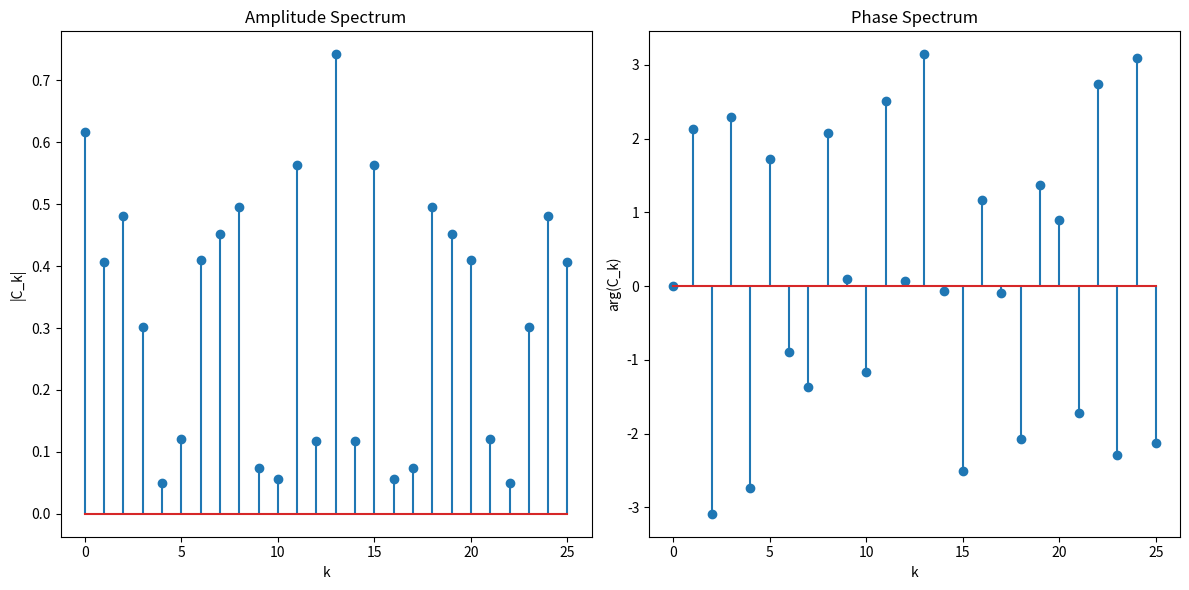

Source code (Python):
import numpy as np
import matplotlib.pyplot as plt
import time


# A_k і B_k
def fourier_term(f, N, k):
    operations_count = 0  # Лічильник операцій (множення + додавання)
    A_k = (2 / N) * sum(f[n] * np.cos(2 * np.pi * k * n / N) for n in range(N))
    operations_count += 2 * N
    B_k = (2 / N) * sum(f[n] * np.sin(2 * np.pi * k * n / N) for n in range(N))
    operations_count += 2 * N
    return A_k, B_k, operations_count


# C_k = A_k + jB_k
def compute_fourier_coefficients(f, N):
    C = []
    total_operations = 0
    for k in range(N):
        A_k, B_k, operations_count = fourier_term(f, N, k)
        C.append(complex(A_k, -B_k))
        total_operations += operations_count
    return C, total_operations


def display_coefficients(C):
    print("\nКоефіцієнти C_k для ШПФ:")
    for k, c in enumerate(C):
        print(f"C[{k}] = {c:.4f}")


# спектр амплітуд |C_k| і спектр фаз argC_k
def plot_spectrums(C, N):
    amplitudes = [abs(c) for c in C]
    phases = [np.angle(c) for c in C]

    k_values = np.arange(N)

    plt.figure(figsize=(12, 6))

    plt.subplot(1, 2, 1)
    plt.stem(k_values, amplitudes)
    plt.title('Amplitude Spectrum')
    plt.xlabel('k')
    plt.ylabel('|C_k|')

    plt.subplot(1, 2, 2)
    plt.stem(k_values, phases)
    plt.title('Phase Spectrum')
    plt.xlabel('k')
    plt.ylabel('arg(C_k)')

    plt.tight_layout()
    plt.show()


# мейн
def part1():

    N = 26
    f = np.random.randn(N)                                      # генерація довільного сигналу

    start_time = time.time()
    C, total_operations = compute_fourier_coefficients(f, N)    # обчислення C_k

    display_coefficients(C)

    end_time = time.time()
    computation_time = end_time - start_time

    print(f"\nЧас обчислення: {computation_time:.6f} секунд")
    print(f"Загальна кількість операцій (множення + додавання): {total_operations}")

    plot_spectrums(C, N)


if __name__ == "__main__":
    part1()
